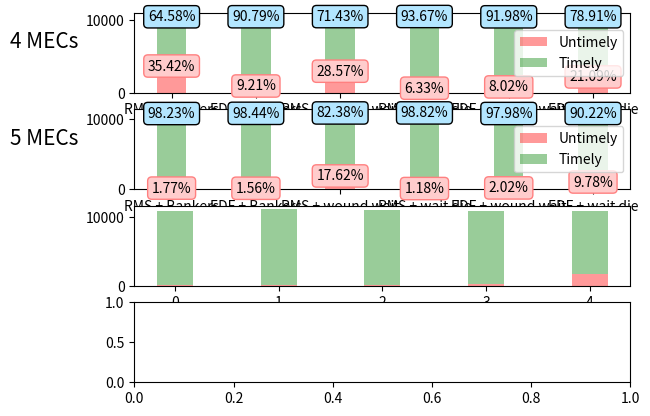

Python code for this plot: (Note: this script raises an exception after producing the figure.)
import matplotlib.pyplot as plt
import numpy as np
from textwrap import wrap

fig = plt.figure()
ax1 = fig.add_subplot(411)
ax2 = fig.add_subplot(412)
ax3 = fig.add_subplot(413)
ax4 = fig.add_subplot(414)
width = 0.35
title = {2}
time_av_t = {'_4_2': 6760,
             '_5_2': 10565,
             '_6_2': 10722,
             '_7_2': 10940,

             '_4_3': 9510,
             '_5_3': 10616,
             '_6_3': 10577,
             '_7_3': 10456,

             '_4_7': 7494,
             '_5_7': 8928,
             '_6_7': 10991,
             '_7_7': 11118,

             '_4_10': 9843,
             '_5_10': 10714,
             '_6_10': 10829,
             '_7_10': 11099,

             '_4_12': 9626,
             '_5_12': 10542,
             '_6_12': 10579,
             '_7_12': 10506,

             '_4_16': 8264,
             '_5_16': 9710,
             '_6_16': 9110,
             '_7_16': 9758, }

time_av_u = {
    '_4_2': 3708,
    '_5_2': 190,
    '_6_2': 181,
    '_7_2': 116,

    '_4_3': 965,
    '_5_3': 168,
    '_6_3': 299,
    '_7_3': 576,

    '_4_7': 2998,
    '_5_7': 1910,
    '_6_7': 153,
    '_7_7': 41,

    '_4_10': 665,
    '_5_10': 128,
    '_6_10': 176,
    '_7_10': 73,

    '_4_12': 839,
    '_5_12': 217,
    '_6_12': 291,
    '_7_12': 572,

    '_4_16': 2209,
    '_5_16': 1053,
    '_6_16': 1747,
    '_7_16': 1298
}


def percent(value, total):
    if value > 0:
        return round((value / total) * 100, 2)
    else:
        return 0


def histogram(timely, untimely, ax, no):
    ind = np.arange(len(timely))
    p1 = ax.bar(ind, untimely, width, color='r', alpha=0.4)
    p2 = ax.bar(ind, timely, width, color='g', bottom=untimely, alpha=0.4)
    ax.set_xticks(ind)
    ax.set_xticklabels(('RMS + Bankers',
                        'EDF + Bankers',
                        'RMS + wound wait',
                        'RMS + wait die',
                        'EDF + wound wait',
                        'EDF + wait die'))
    for i in timely:
        j = timely.index(i)
        total = i + untimely[j]
        ax.text(j, timely[j] + untimely[j], '{}%'.format(percent(i, total)), rotation=0,
                ha="center", va="center", bbox=dict(boxstyle="round", ec=(0., 0., 0.), fc=(0.7, 0.9, 1.), ))
        ax.text(j, untimely[j], '{}%'.format(percent(untimely[j], total)), rotation=0,
                ha="center", va="center", bbox=dict(boxstyle="round", ec=(1., 0.5, 0.5), fc=(1., 0.8, 0.8), ))
    ax.legend((p1[0], p2[0]), ('Untimely', 'Timely'))
    # ax.set_ylabel('\n'.join(wrap(f'Plot for {no} MECs', 8))).set_rotation(0)
    ax.set_ylabel('\n'.join(wrap(f'{no} MECs', 8)), rotation=0, fontsize=15, labelpad=30)


def format_data():
    t_data = {}
    u_data = {}
    _keys = list(time_av_t.keys())
    s4 = 0
    s5 = 1
    s6 = 2
    s7 = 3
    for i in range(len(_keys)):
        j = _keys[i]
        if i == s4:
            if 4 in t_data:
                t_data[4].append(time_av_t[j])
                u_data[4].append(time_av_u[j])
                s4 += 4
            else:
                t_data[4] = [time_av_t[j]]
                u_data[4] = [time_av_u[j]]
                s4 += 4
        elif i == s5:
            if 5 in t_data:
                t_data[5].append(time_av_t[j])
                u_data[5].append(time_av_u[j])
                s5 += 4
            else:
                t_data[5] = [time_av_t[j]]
                u_data[5] = [time_av_u[j]]
                s5 += 4
        elif i == s6:
            if 6 in t_data:
                t_data[6].append(time_av_t[j])
                u_data[6].append(time_av_u[j])
                s6 += 4
            else:
                t_data[6] = [time_av_t[j]]
                u_data[6] = [time_av_u[j]]
                s6 += 4
        elif i == s7:
            if 7 in t_data:
                t_data[7].append(time_av_t[j])
                u_data[7].append(time_av_u[j])
                s6 += 4
            else:
                t_data[7] = [time_av_t[j]]
                u_data[7] = [time_av_u[j]]
                s6 += 4

    return t_data, u_data


def plot_av_times():
    axes = {ax1: 4, ax2: 5, ax3: 6, ax4: 7}
    _data = format_data()
    print(_data)
    for i in axes:
        histogram(_data[0][axes[i]], _data[1][axes[i]], i, axes[i])
    fig.suptitle('MEC CPU Utilization During Deadlock Experiment')
    plt.show()


plot_av_times()
# fix bugs
